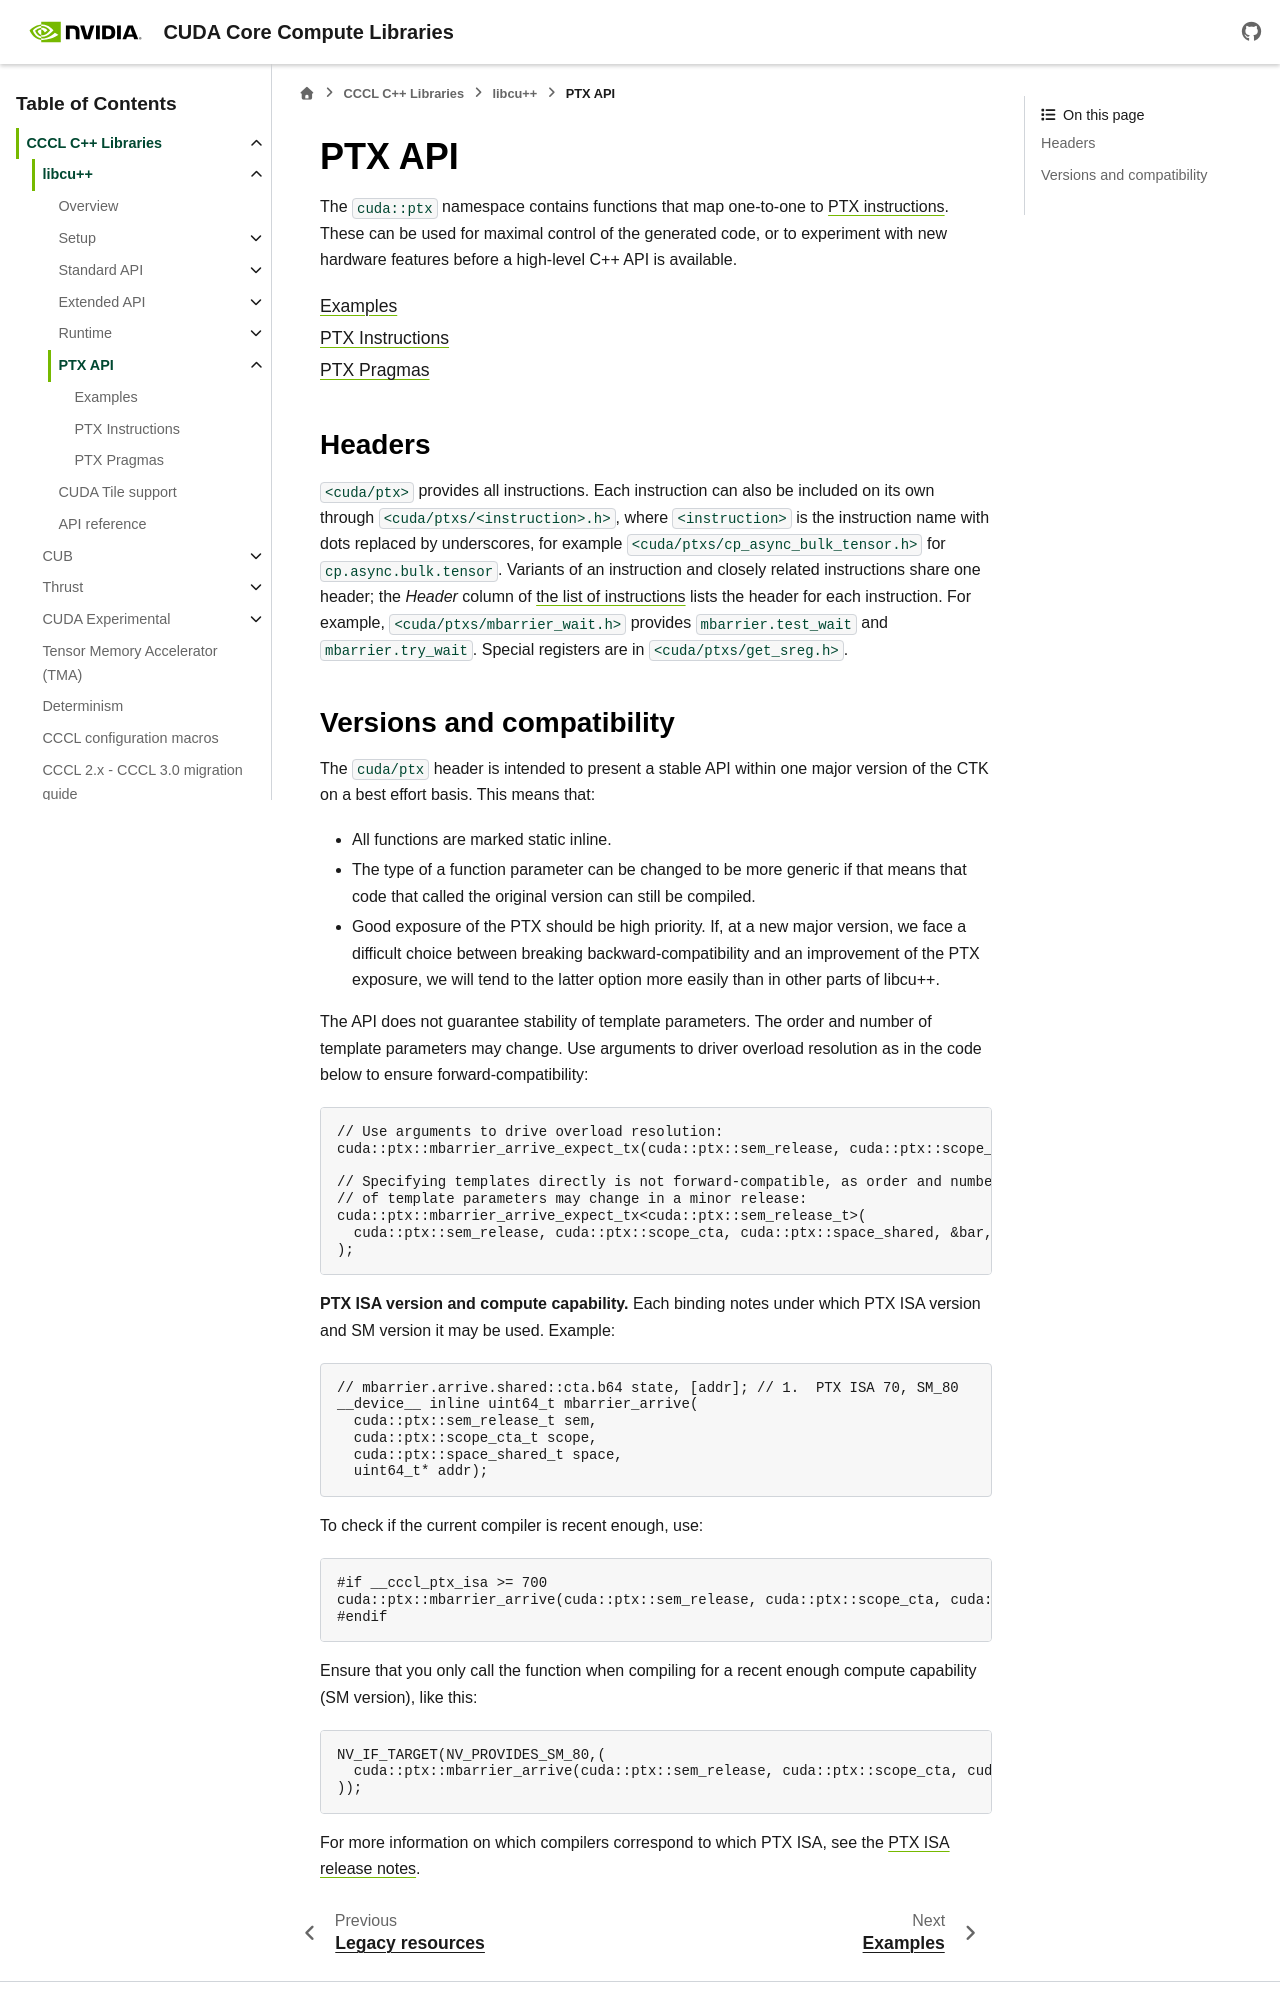

repository: NVIDIA/cccl · page: docs/unstable/libcudacxx/ptx_api.html · generator: sphinx

.. _libcudacxx-ptx:

PTX API
========


The ``cuda::ptx`` namespace contains functions that map one-to-one to
`PTX instructions <https://docs.nvidia.com/cuda/parallel-thread-execution/index.html>`__.
These can be used for maximal control of the generated code, or to
experiment with new hardware features before a high-level C++ API is
available.

.. toctree::
   :maxdepth: 1

   ptx/examples
   ptx/instructions
   ptx/pragmas

Headers
-------

``<cuda/ptx>`` provides all instructions. Each instruction can also be included on its own through ``<cuda/ptxs/<instruction>.h>``, where ``<instruction>`` is the instruction name with dots replaced by underscores, for example ``<cuda/ptxs/cp_async_bulk_tensor.h>`` for ``cp.async.bulk.tensor``. Variants of an instruction and closely related instructions share one header; the *Header* column of :ref:`the list of instructions <libcudacxx-ptx-instructions>` lists the header for each instruction.
For example, ``<cuda/ptxs/mbarrier_wait.h>`` provides ``mbarrier.test_wait`` and ``mbarrier.try_wait``. Special registers are in ``<cuda/ptxs/get_sreg.h>``.
